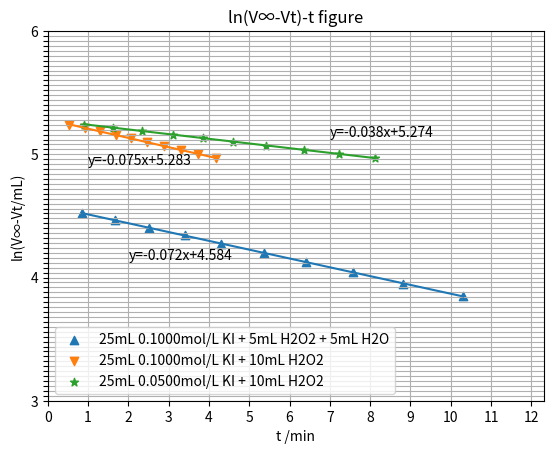

This chart was generated by the following Python code:
"""把示例数据替换即可，记得更改一下当天的环境参数"""
import numpy as np
import matplotlib.pyplot as plt

'''示例数据
t1 = ['0.43.40', '1.52.18', '2.46.15', '3.42.74', '4.41.55', '5.43.12', '6.49.99', '8.01.37', '9.22.46', '10.47.96']
t2 = ['0.15.18', '0.46.90', '1.11.96', '1.36.40', '2.02.09', '2.26.80', '2.52.21', '3.19.52', '3.46.18', '4.14.34']
t3 = ['0.42.12', '1.44.90', '2.33.58', '3.22.55', '4.13.21', '5.05.74', '6.03.77', '6.49.43', '7.43.40', '8.38.18']
'''
'''示例数据
t1 = ['0.49.77', '1.41.33', '2.34.74', '3.27.52', '4.26.39', '5.26.58', '6.31.80', '7.44.18', '9.02.02', '10.28.30']
t2 = ['0.43.63', '1.12.17', '1.37.83', '2.01.98', '2.28.05', '2.53.20', '3.19.11', '3.45.52', '4.13.39', '4.41.48']
t3 = ['1.05.43', '1.54.71', '2.41.24', '3.28.52', '4.17.27', '5.06.15', '5.56.83', '6.49.80', '7.43.65', '8.39.08']

'''
'''示例数据
t1 = ['0.50.43', '1.40.43', '2.31.05', '3.23.99', '4.17.71', '5.21.52', '6.24.21', '7.35.15', '8.49.58', '10.18.43']
t2 = ['0.31.24', '0.56.12', '1.18.27', '1.42.30', '2.04.59', '2.28.37', '2.52.65', '3.17.62', '3.44.37', '4.11.09']
t3 = ['0.53.62', '1.36.47', '2.20.46', '3.06.34', '3.50.77', '4.36.06', '5.25.09', '6.20.96', '7.13.68', '8.07.24']

R = 8.314
c_h2o2 = 1.5768
V_h2o2 = np.array([5, 10])
t = 20
p_atom = 101.02
p_H2O = 2.3378
'''
'''示例数据
t1 = ['1.07.05', '2.05.33', '2.58.27', '3.55.14', '4.52.27', '5.54.92', '7.04.89', '8.17.17', '9.35.30', '11.02.39']
t2 = ['0.32.55', '1.02.05', '1.28.24', '1.53.52', '2.18.77', '2.44.68', '3.09.74', '3.36.40', '4.03.00', '4.30.52']
t3 = ['1.05.86', '1.57.08', '2.40.61', '3.31.89', '4.23.20', '5.12.14', '6.06.58', '7.03.02', '7.57.52', '8.55.55']
'''
'''示例数据
t1 = ['0.32.59',  '1.23.56', '2.16.16', '3.11.88', '4.10.10', '5.06.76', '6.06.76', '7.18.01', '8.13.76', '9.52.79']
t2 = ['0.18.53', '0.41.81', '1.04.84', '1.28.02', '1.54.65', '2.14.03', '2.38.84', '3.03.34', '', '3.23,40','3.56.15']
t3 = ['0.39.69', '1.27.54', '2.11.20', '3.03.17', '3.51.48', '4.37.83', '5.26.99', '6.17.80', '7.10.49', '8.07.21']
'''
'''示例数据
t1 = ['00.48.72', '1.51.21', '02.59.73', '03.51.16', '04.50.10', '05.43.55', '06.51.73', '8.2.96', '9.19.78', 
'10.38.58'] 
t2 = ['0.40.67', '1.8.46', '1.33.62', '1.57.67', '2.22.21', '2.46.32', '3.11.98', '3.38.00', '4.06.35', 
'4.33.37'] 
t3 = ['0.59.69', '1.51.42', '2.42.39', '3.28.04', '4.17.61', '5.08.96', '5.59.24', '6.53.69', '7.49.39', 
'8.47.73']
'''
t1 = ['0.50.43', '1.40.43', '2.31.05', '3.23.99', '4.17.71', '5.21.52', '6.24.21', '7.35.15', '8.49.58', '10.18.43']
t2 = ['0.31.24', '0.56.12', '1.18.27', '1.42.30', '2.04.59', '2.28.37', '2.52.65', '3.17.62', '3.44.37', '4.11.09']
t3 = ['0.53.62', '1.36.47', '2.20.46', '3.06.34', '3.50.77', '4.36.06', '5.25.09', '6.20.96', '7.13.68', '8.07.24']
c_h2o2 = 1.5768
t = 18.8
p_atom = 100.93
p_H2O = 2.1694

# -------------------------------------------分割线以下勿改---------------------------------------------------------------
R = 8.314
V_h2o2 = np.array([5, 10])
p = p_atom - p_H2O
V_infinite = c_h2o2 * V_h2o2 * 10 ** (-3) * R * (t + 273.15) / (2 * p * 10 ** 3) * 1000000
V_t = np.arange(5, 55, 5)
t1_convert = []
t2_convert = []
t3_convert = []
V_infinite1 = V_infinite[0]
V_infinite2 = V_infinite[1]
y1 = np.log(V_infinite1 - V_t)
y2 = np.log(V_infinite2 - V_t)

print(f'5mL H2O2 V无穷={V_infinite[0]}mL,\n10mL H2O2 V无穷={V_infinite[1]}mL')
print()
for t, v in zip(y1, V_t):
    print(f'H2O2=5mL时 Vt={v} mL时，ln(V∞-Vt)={t}')
print()
for t, v in zip(y2, V_t):
    print(f'H2O2=10mL 时Vt={v} mL时，ln(V∞-Vt)={t}')
print()


def convert_time_to_minutes(time_str):
    # 分割时间字符串为分钟、秒和小数秒部分
    parts = time_str.split('.')
    if len(parts) != 3:
        raise ValueError("输入的时间格式不正确，应为 分钟.秒.小数秒")

        # 提取并转换分钟、秒和小数秒为浮点数
    minutes = float(parts[0])
    seconds = float(parts[1])
    decimal_seconds = float('.' + parts[2])

    # 计算总秒数并转换为分钟
    total_seconds = minutes * 60 + seconds + decimal_seconds
    total_minutes = total_seconds / 60

    return total_minutes


for i in t1:
    t1_1 = convert_time_to_minutes(i)
    t1_convert.append(t1_1)

for i in t2:
    t2_1 = convert_time_to_minutes(i)
    t2_convert.append(t2_1)

for i in t3:
    t3_1 = convert_time_to_minutes(i)
    t3_convert.append(t3_1)

for t, v in zip(t1_convert, V_t):
    print(f'第一组Vt={v} mL时，t1={t} min')
print()
for t, v in zip(t2_convert, V_t):
    print(f'第二组Vt={v} mL时，t1={t} min')
print()
for t, v in zip(t3_convert, V_t):
    print(f'第三组Vt={v} mL时，t1={t} min')
print()

t1_convert = np.array(t1_convert)
t2_convert = np.array(t2_convert)
t3_convert = np.array(t3_convert)


def linear_regression(x, y):
    x_mean = np.mean(x)
    y_mean = np.mean(y)

    numerator = sum((x - x_mean) * (y - y_mean))
    denominator = sum((x - x_mean) ** 2)

    b1 = numerator / denominator
    b0 = y_mean - b1 * x_mean

    return b0, b1


t1__nihe_k, y1__nihe_b = linear_regression(t1_convert, y1)
t2__nihe_k, y2__nihe_b = linear_regression(t2_convert, y2)
t3__nihe_k, y3__nihe_b = linear_regression(t3_convert, y2)
print(f't1斜率为{y1__nihe_b}\nt2斜率为{y2__nihe_b}\nt3斜率为{y3__nihe_b}')
print()
t1_half = -np.log(2) / y1__nihe_b
t2_half = -np.log(2) / y2__nihe_b
t3_half = -np.log(2) / y3__nihe_b
print(f'第一组实验半衰期为{t1_half}min\n第二组实验半衰期为{t2_half}min\n第三组实验半衰期为{t3_half}min')
print()


def zhixiannihe(x, y):
    coefficients = np.polyfit(x, y, 1)
    fit_function = np.poly1d(coefficients)
    x_plot = np.linspace(min(x), max(x), 100)
    y_plot = fit_function(x_plot)
    return x_plot, y_plot


t1nihe, y1nihe = zhixiannihe(t1_convert, y1)
t2nihe, y2nihe = zhixiannihe(t2_convert, y2)
t3nihe, y3nihe = zhixiannihe(t3_convert, y2)
# 绘制原始数据点
plt.scatter(t1_convert, y1, marker='^', label='25mL 0.1000mol/L KI + 5mL H2O2 + 5mL H2O')
plt.scatter(t2_convert, y2, marker='v', label='25mL 0.1000mol/L KI + 10mL H2O2')
plt.scatter(t3_convert, y2, marker='*', label='25mL 0.0500mol/L KI + 10mL H2O2')
plt.legend(loc='lower left')

# 绘制拟合线
plt.plot(t1nihe, y1nihe, label='25mL 0.1000mol/L KI + 5mL H2O2 + 5mL H2O')
plt.plot(t2nihe, y2nihe, label='25mL 0.1000mol/L KI + 10mL H2O2')
plt.plot(t3nihe, y2nihe, label='25mL 0.0500mol/L KI + 10mL H2O2')

# 绘点区
plt.text(2, 4.148, f'y={y1__nihe_b:.3f}x+{t1__nihe_k:.3f}')
plt.text(1, 4.918, f'y={y2__nihe_b:.3f}x+{t2__nihe_k:.3f}')
plt.text(7, 5.148, f'y={y3__nihe_b:.3f}x+{t3__nihe_k:.3f}')

plt.grid(True)
plt.title('ln(V∞-Vt)-t figure')
plt.xlabel('t /min')
plt.ylabel('ln(V∞-Vt/mL)')
# 调整分度值
xlim_min, xlim_max = 0, max(t1_convert)
plt.xticks(np.arange(0, xlim_max + 2, 1))
plt.xlim(0, xlim_max + 2)
ylim_min, ylim_max = 3, 6.1
plt.ylim(3, 6)
plt.yticks(np.arange(ylim_min, ylim_max, 0.1))
plt.yticks([3, 4, 5, 6], ['3', '4', '5', '6'])

locator = plt.MaxNLocator(nbins=100)  # 这里设置10个大致均匀分布的刻度线
plt.gca().yaxis.set_major_locator(locator)

plt.show()
